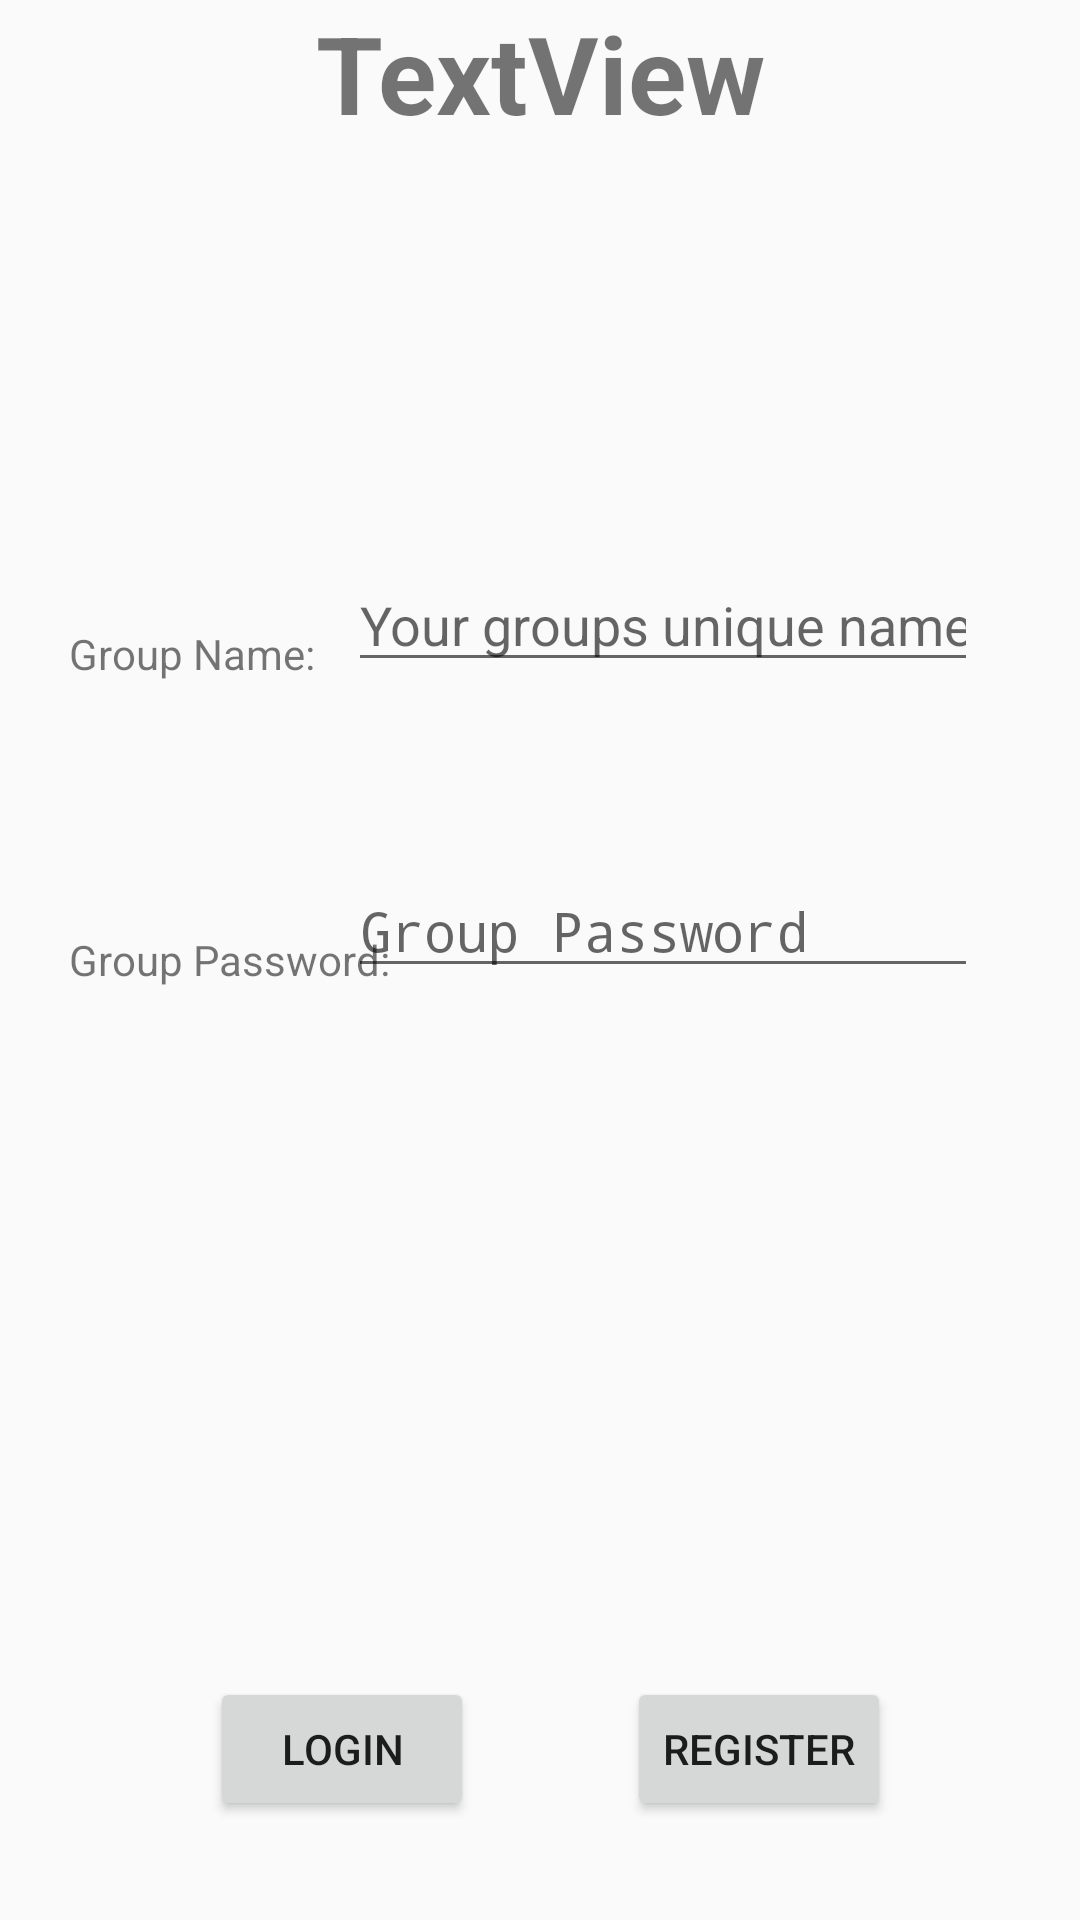

This screen was rendered from an Android layout file. Write that file and the resources it references.
<!-- AndroidManifest.xml: application theme AppTheme -->
<!-- res/layout/fragment_group_login.xml -->
<FrameLayout xmlns:android="http://schemas.android.com/apk/res/android"
    xmlns:tools="http://schemas.android.com/tools"
    android:layout_width="match_parent"
    android:layout_height="match_parent"
    tools:context="com.example.dinoapps.flattingplus.GroupLogin">

    

    <RelativeLayout
        android:layout_width="match_parent"
        android:layout_height="match_parent">

        <TextView
            android:text="TextView"
            android:layout_width="wrap_content"
            android:layout_height="wrap_content"
            android:id="@+id/gLogin"
            tools:text="Group Login"
            android:textSize="36sp"
            android:textAlignment="center"
            android:textStyle="normal|bold"
            android:layout_alignParentTop="true"
            android:layout_centerHorizontal="true" />

        <TextView
            android:text="Group Name:"
            android:layout_width="wrap_content"
            android:layout_height="wrap_content"
            android:layout_marginTop="160dp"
            android:id="@+id/textView7"
            android:layout_below="@+id/gLogin"
            android:layout_toStartOf="@+id/gLogin" />

        <EditText
            android:layout_width="wrap_content"
            android:layout_height="wrap_content"
            android:inputType="text|textPersonName"
            android:ems="10"
            android:layout_alignBottom="@+id/textView7"
            android:layout_alignParentEnd="true"
            android:layout_marginEnd="34dp"
            android:id="@+id/groupNameText"
            android:hint="Your groups unique name" />

        <TextView
            android:text="Group Password:"
            android:layout_width="wrap_content"
            android:layout_height="wrap_content"
            android:id="@+id/textView8"
            android:layout_centerVertical="true"
            android:layout_alignStart="@+id/textView7" />

        <EditText
            android:layout_width="wrap_content"
            android:layout_height="wrap_content"
            android:inputType="textPassword"
            android:ems="10"
            android:layout_alignBottom="@+id/textView8"
            android:layout_alignEnd="@+id/groupNameText"
            android:id="@+id/groupPassword"
            android:hint="Group Password" />

        <Button
            android:text="Login"
            android:layout_width="wrap_content"
            android:layout_height="wrap_content"
            android:layout_alignParentBottom="true"
            android:layout_alignStart="@+id/textView8"
            android:layout_marginStart="47dp"
            android:layout_marginBottom="33dp"
            android:id="@+id/buttonLoginG" />

        <Button
            android:text="Register"
            android:layout_width="wrap_content"
            android:layout_height="wrap_content"
            android:layout_alignBottom="@+id/buttonLoginG"
            android:layout_alignEnd="@+id/groupPassword"
            android:layout_marginEnd="29dp"
            android:id="@+id/button2" />
    </RelativeLayout>
</FrameLayout>
<!-- resources referenced by this layout -->
<resources>
  <style name="AppTheme" parent="Theme.AppCompat.Light.DarkActionBar">
          
          <item name="colorPrimary">@color/primary</item>
          <item name="colorPrimaryDark">@color/primary_dark</item>
          <item name="colorAccent">@color/colorAccent</item>
      </style>
  <color name="primary">#03A9F4</color>
  <color name="primary_dark">#0288D1</color>
  <color name="colorAccent">#FF5722</color>
</resources>
